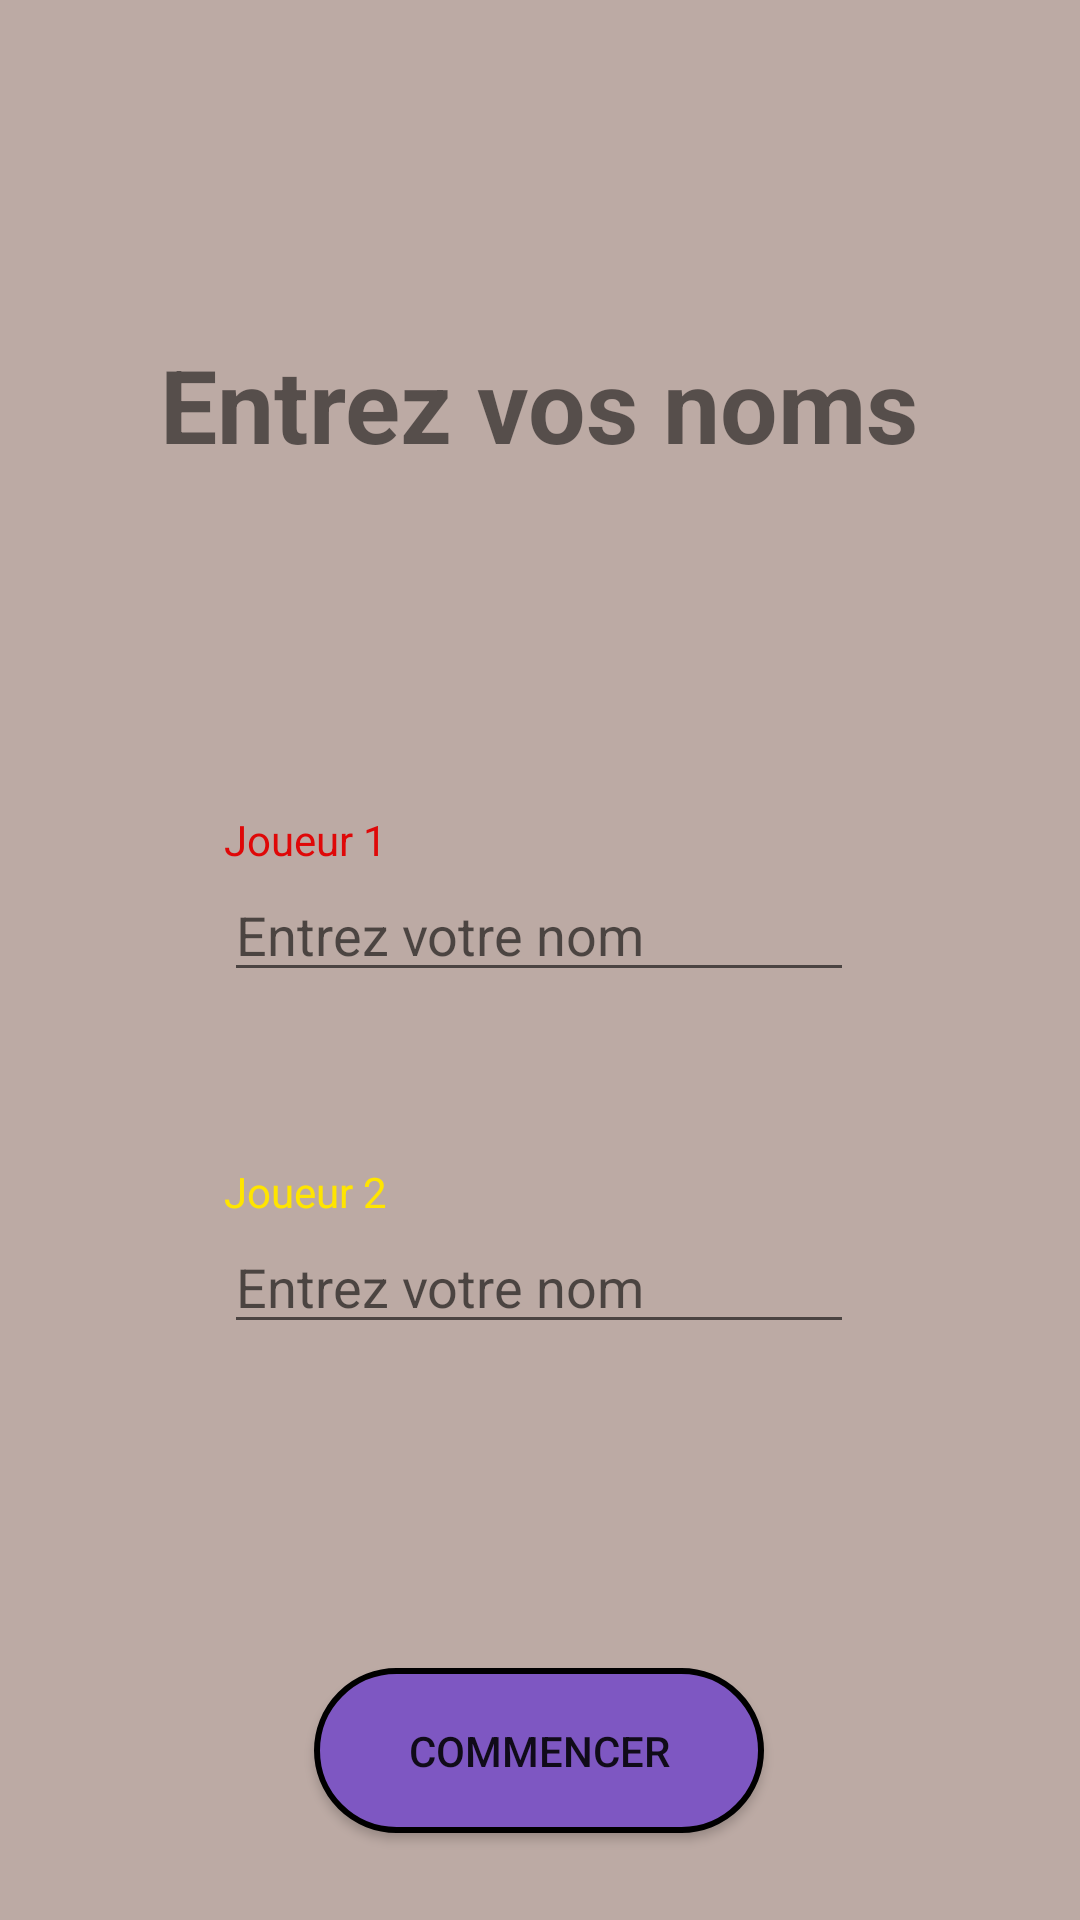

This screen was rendered from an Android layout file. Write that file and the resources it references.
<!-- AndroidManifest.xml: application theme Theme.MyConnect4 -->
<!-- res/layout/config_joueur.xml -->
<?xml version="1.0" encoding="utf-8"?>
<androidx.constraintlayout.widget.ConstraintLayout xmlns:android="http://schemas.android.com/apk/res/android"
    xmlns:app="http://schemas.android.com/apk/res-auto"
    xmlns:tools="http://schemas.android.com/tools"
    android:layout_width="match_parent"
    android:layout_height="match_parent"
    tools:context=".ConfigJoueur"
    android:background="#BCAAA4">

    <TextView
        android:id="@+id/textView2"
        android:layout_width="wrap_content"
        android:layout_height="wrap_content"
        android:layout_marginTop="112dp"
        android:text="@string/ConfigurationJoueur"
        android:textSize="34sp"
        android:textStyle="bold"
        app:layout_constraintEnd_toEndOf="parent"
        app:layout_constraintHorizontal_bias="0.498"
        app:layout_constraintStart_toStartOf="parent"
        app:layout_constraintTop_toTopOf="parent" />

    <TextView
        android:id="@+id/textView3"
        android:layout_width="wrap_content"
        android:layout_height="wrap_content"
        android:text="@string/Label1"
        android:textColor="#DF0808"
        app:layout_constraintBottom_toTopOf="@+id/nomJoueur1"
        app:layout_constraintStart_toStartOf="@+id/nomJoueur1" />

    <TextView
        android:id="@+id/textView4"
        android:layout_width="wrap_content"
        android:layout_height="wrap_content"
        android:text="@string/Label2"
        android:textColor="#FFE500"
        app:layout_constraintBottom_toTopOf="@+id/nomJoueur2"
        app:layout_constraintStart_toStartOf="@+id/nomJoueur2" />

    <EditText
        android:id="@+id/nomJoueur1"
        android:layout_width="wrap_content"
        android:layout_height="wrap_content"
        android:layout_marginTop="132dp"
        android:ems="10"
        android:inputType="textPersonName"
        android:hint="@string/nameHint"
        app:layout_constraintEnd_toEndOf="parent"
        app:layout_constraintHorizontal_bias="0.497"
        app:layout_constraintStart_toStartOf="parent"
        app:layout_constraintTop_toBottomOf="@+id/textView2" />

    <EditText
        android:id="@+id/nomJoueur2"
        android:layout_width="wrap_content"
        android:layout_height="wrap_content"
        android:layout_marginTop="76dp"
        android:ems="10"
        android:inputType="textPersonName"
        android:hint="@string/nameHint"
        app:layout_constraintEnd_toEndOf="parent"
        app:layout_constraintHorizontal_bias="0.497"
        app:layout_constraintStart_toStartOf="parent"
        app:layout_constraintTop_toBottomOf="@+id/nomJoueur1" />

    <Button
        android:id="@+id/commencer"
        android:layout_width="150dp"
        android:layout_height="55dp"
        android:layout_marginTop="108dp"
        android:background="@drawable/btn_bleu"
        android:onClick="submitButtonOnClick"
        android:text="@string/Envoyer"
        app:layout_constraintEnd_toEndOf="parent"
        app:layout_constraintHorizontal_bias="0.498"
        app:layout_constraintStart_toStartOf="parent"
        app:layout_constraintTop_toBottomOf="@+id/nomJoueur2" />
</androidx.constraintlayout.widget.ConstraintLayout>
<!-- resources referenced by this layout -->
<resources>
  <!-- drawable btn_bleu (drawable) -->
  <?xml version="1.0" encoding="utf-8"?>
  <selector xmlns:android="http://schemas.android.com/apk/res/android">
  
      <item>
          <shape android:shape = "rectangle">
              <solid android:color="#7E57C2"/>
              <corners android:radius="100dp"/>
              <stroke android:color="@color/black" android:width="2dp"/>
          </shape>
      </item>
  </selector>
  <string name="ConfigurationJoueur">Entrez vos noms</string>
  <string name="Envoyer">Commencer</string>
  <string name="Label1">Joueur 1</string>
  <string name="Label2">Joueur 2</string>
  <string name="nameHint">Entrez votre nom</string>
  <style name="Theme.MyConnect4" parent="Theme.AppCompat.Light.NoActionBar">
          
          <item name="colorPrimary">@color/purple_500</item>
          <item name="colorPrimaryVariant">@color/purple_700</item>
          <item name="colorOnPrimary">@color/white</item>
          
          <item name="colorSecondary">@color/teal_200</item>
          <item name="colorSecondaryVariant">@color/teal_700</item>
          <item name="colorOnSecondary">@color/black</item>
          
          <item name="android:statusBarColor" tools:targetApi="l">?attr/colorPrimaryVariant</item>
          
      </style>
  <!-- not gathered from this repository: default colours our renderer supplied (Android Studio template values) -->
  <color name="purple_500">#FF6200EE</color>
  <color name="purple_700">#FF3700B3</color>
  <color name="teal_200">#FF03DAC5</color>
  <color name="teal_700">#FF018786</color>
  <color name="black">#FF000000</color>
  <color name="white">#FFFFFFFF</color>
</resources>
